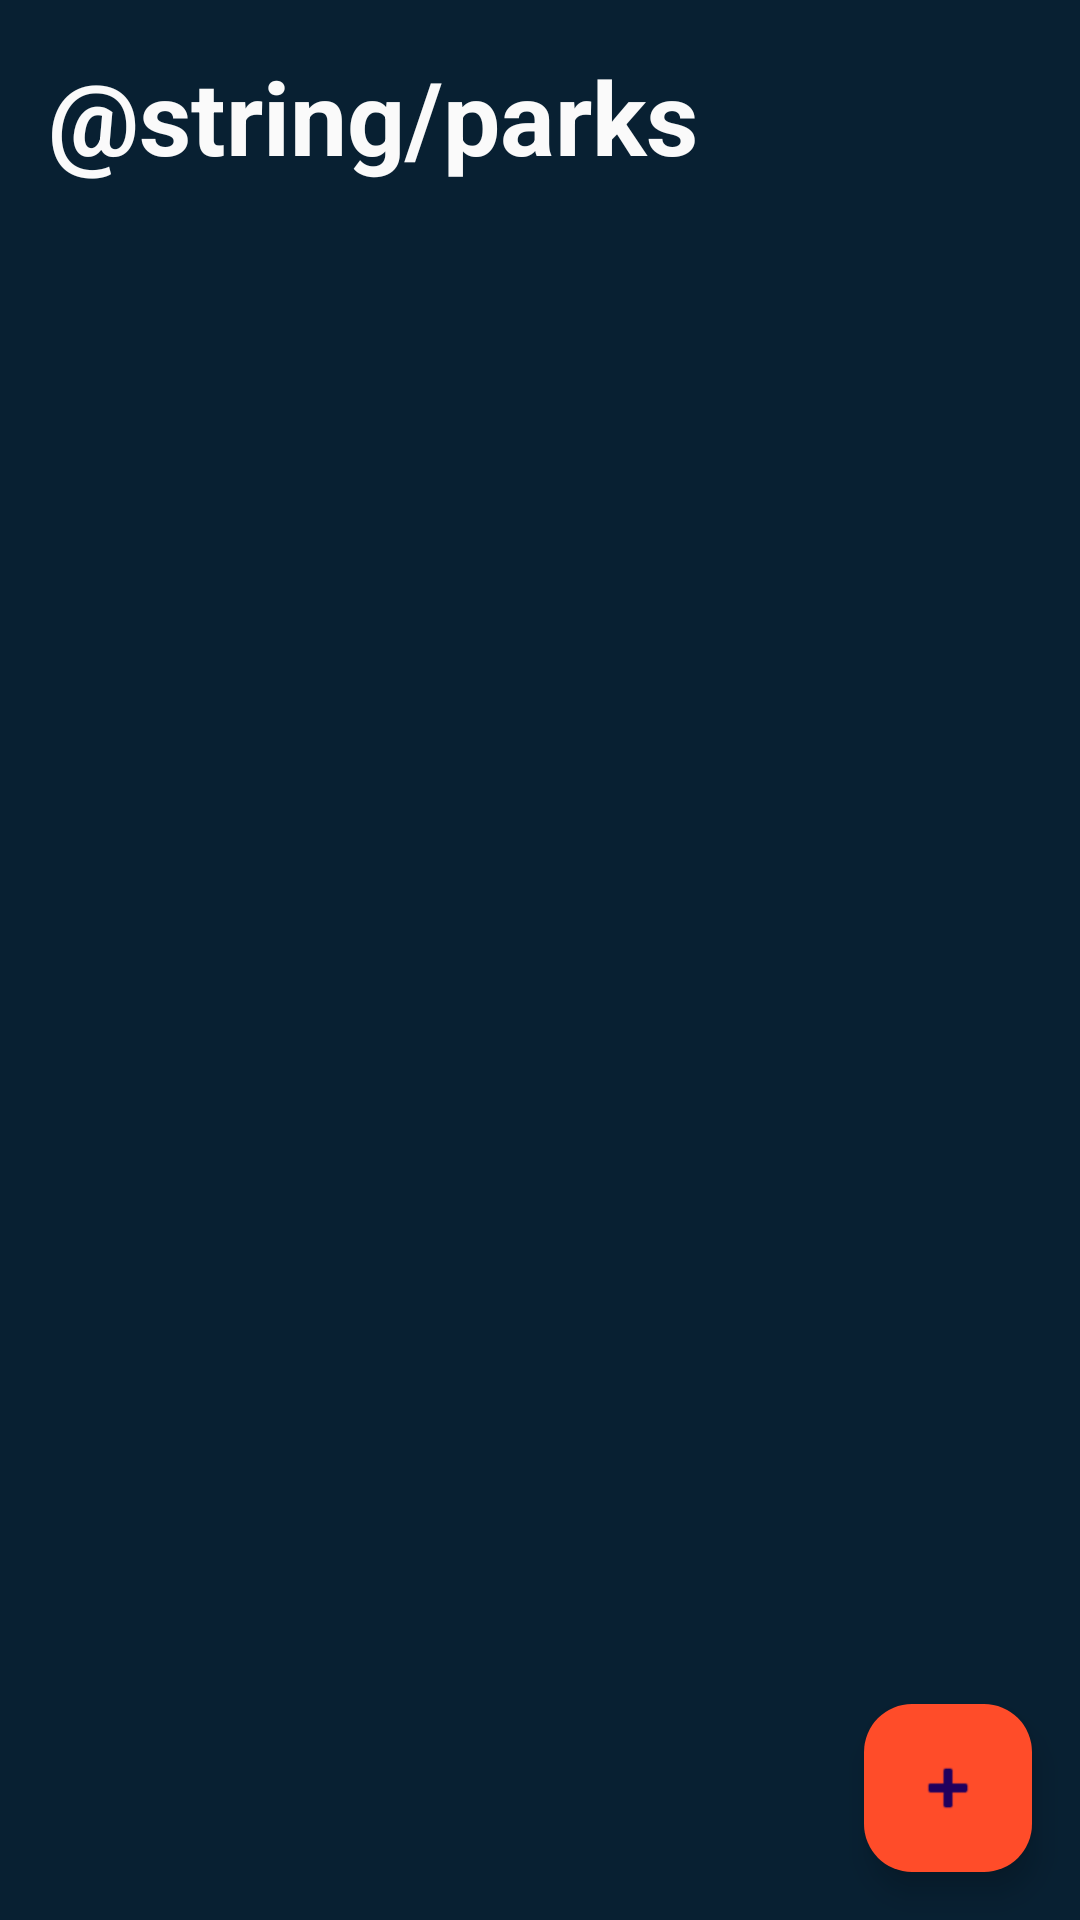

Layout XML and referenced resources for this Android screen:
<!-- AndroidManifest.xml: application theme Theme.ParqueTracker -->
<!-- res/layout/fragment_park_list.xml -->
<?xml version="1.0" encoding="utf-8"?>
<layout xmlns:android="http://schemas.android.com/apk/res/android"
    xmlns:tools="http://schemas.android.com/tools"
    xmlns:app="http://schemas.android.com/apk/res-auto"
    tools:context=".ui.park.parklist.recyclerview.ParkListFragment">

    <data>
        <variable
            name="viewmodel"
            type="com.quesada.parquetracker.ui.park.viewmodel.ParkViewModel" />
    </data>

    <androidx.constraintlayout.widget.ConstraintLayout
        android:background="@color/backgroundLayout"
        android:layout_width="match_parent"
        android:layout_height="match_parent">


        <TextView
            android:id="@+id/parkListTextView"
            android:layout_width="0dp"
            android:layout_height="wrap_content"
            android:layout_marginStart="16dp"
            android:layout_marginTop="16dp"
            android:layout_marginEnd="16dp"
            android:text="@string/parks"
            android:textColor="#FAFAFA"
            android:textColorHint="#FFFFFF"
            android:textSize="34sp"
            android:textStyle="bold"
            app:layout_constraintEnd_toEndOf="parent"
            app:layout_constraintStart_toStartOf="parent"
            app:layout_constraintTop_toTopOf="parent" />


        <androidx.recyclerview.widget.RecyclerView
            android:id="@+id/recyclerView"
            android:layout_width="match_parent"
            android:layout_height="0dp"
            android:layout_marginStart="16dp"
            android:layout_marginTop="8dp"
            android:layout_marginEnd="16dp"
            app:layout_constraintBottom_toBottomOf="parent"
            app:layout_constraintEnd_toEndOf="parent"
            app:layout_constraintStart_toStartOf="parent"
            app:layout_constraintTop_toBottomOf="@+id/parkListTextView" />

        <com.google.android.material.floatingactionbutton.FloatingActionButton
            android:id="@+id/floatBotton"
            android:layout_width="wrap_content"
            android:layout_height="wrap_content"
            android:layout_marginEnd="16dp"
            android:layout_marginBottom="16dp"
            android:backgroundTint="@color/buttonColor"
            android:clickable="true"
            android:contentDescription="todo"
            android:focusable="true"
            android:src="@android:drawable/ic_input_add"
            app:layout_constraintBottom_toBottomOf="parent"
            app:layout_constraintEnd_toEndOf="parent" />

    </androidx.constraintlayout.widget.ConstraintLayout>

</layout>
<!-- resources referenced by this layout -->
<resources>
  <color name="backgroundLayout">#082032</color>
  <color name="buttonColor">#FF4C29</color>
  <style name="Theme.ParqueTracker" parent="Base.Theme.ParqueTracker" />
  <style name="Base.Theme.ParqueTracker" parent="Theme.Material3.DayNight.NoActionBar">
          
          
      </style>
</resources>
